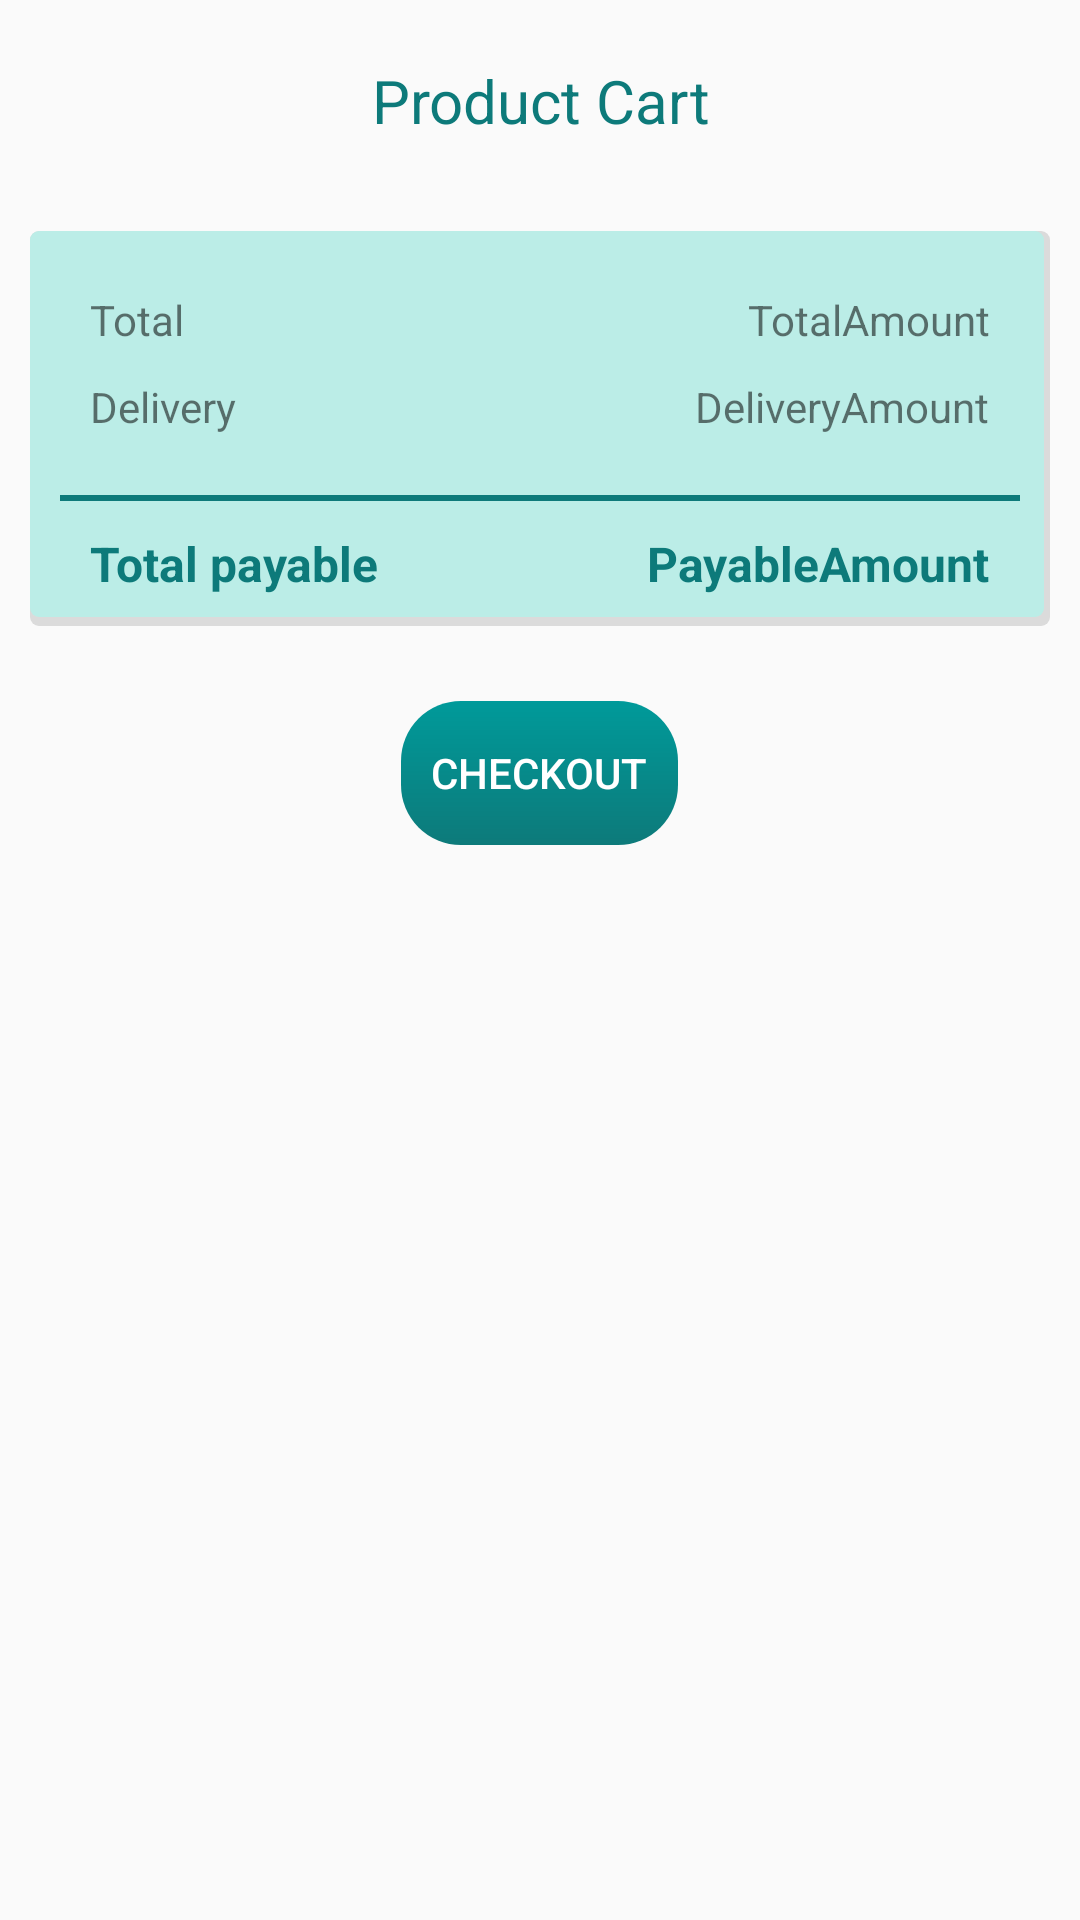

The Android layout XML behind this screen, and the referenced resources:
<!-- AndroidManifest.xml: application theme AppTheme -->
<!-- res/layout/activity_user_cart.xml -->
<?xml version="1.0" encoding="utf-8"?>
<ScrollView xmlns:android="http://schemas.android.com/apk/res/android"
    xmlns:tools="http://schemas.android.com/tools"
    android:layout_width="match_parent"
    android:layout_height="match_parent"
    android:fillViewport="true">
    <RelativeLayout
        android:layout_width="match_parent"
        android:layout_height="match_parent"
        tools:context=".UserCartActivity">
        <TextView
            android:id="@+id/cart_page_title"
            android:layout_width="match_parent"
            android:layout_height="wrap_content"
            android:text="Product Cart"
            android:textColor="@color/buttonCommonColorDark"
            android:textSize="20dp"
            android:gravity="center_horizontal"
            android:layout_margin="20dp"/>

        <androidx.recyclerview.widget.RecyclerView
            android:id="@+id/cart_product_recyclerview"
            android:layout_width="match_parent"
            android:layout_height="wrap_content"
            android:layout_below="@+id/cart_page_title"/>

        <LinearLayout
            android:id="@+id/price_calculation_linearlayout"
            android:layout_marginTop="10dp"
            android:layout_below="@+id/cart_product_recyclerview"
            android:layout_width="match_parent"
            android:layout_height="wrap_content"
            android:orientation="vertical"
            android:background="@drawable/shadow_background_light"
            android:padding="10dp"
            android:layout_margin="10dp">
            <LinearLayout
                android:layout_width="match_parent"
                android:layout_height="wrap_content"
                android:orientation="horizontal">
                <TextView
                    android:layout_width="wrap_content"
                    android:layout_height="wrap_content"
                    android:text="Total"
                    android:layout_marginLeft="10dp"
                    android:layout_marginTop="10dp"/>
                <View
                    android:layout_width="0dp"
                    android:layout_height="0dp"
                    android:layout_weight="1"
                    />
                <TextView
                    android:id="@+id/total_cart_amount_textview"
                    android:layout_width="wrap_content"
                    android:layout_height="wrap_content"
                    android:text="TotalAmount"
                    android:layout_marginLeft="10dp"
                    android:layout_marginTop="10dp"
                    android:layout_marginRight="10dp"/>
            </LinearLayout>
            <LinearLayout
                android:layout_width="match_parent"
                android:layout_height="wrap_content"
                android:orientation="horizontal">
                <TextView
                    android:layout_width="wrap_content"
                    android:layout_height="wrap_content"
                    android:text="Delivery"
                    android:layout_marginLeft="10dp"
                    android:layout_marginTop="10dp"/>
                <View
                    android:layout_width="0dp"
                    android:layout_height="0dp"
                    android:layout_weight="1"
                    />
                <TextView
                    android:id="@+id/delivery_cart_amount_textview"
                    android:layout_width="wrap_content"
                    android:layout_height="wrap_content"
                    android:text="DeliveryAmount"
                    android:layout_marginLeft="10dp"
                    android:layout_marginTop="10dp"
                    android:layout_marginRight="10dp"/>
            </LinearLayout>
            <View
                android:layout_width="match_parent"
                android:layout_height="2dp"
                android:background="@color/buttonCommonColorDark"
                android:layout_marginTop="20dp"/>
            <LinearLayout
                android:layout_width="match_parent"
                android:layout_height="wrap_content"
                android:orientation="horizontal"
                android:layout_marginTop="10dp">
                <TextView
                    android:layout_width="wrap_content"
                    android:layout_height="wrap_content"
                    android:text="Total payable"
                    android:layout_marginLeft="10dp"
                    android:textColor="@color/buttonCommonColorDark"
                    android:textStyle="bold"
                    android:textSize="16dp"/>
                <View
                    android:layout_width="0dp"
                    android:layout_height="0dp"
                    android:layout_weight="1"
                    />
                <TextView
                    android:id="@+id/total_payable_cart_amount_textview"
                    android:layout_width="wrap_content"
                    android:layout_height="wrap_content"
                    android:text="PayableAmount"
                    android:layout_marginLeft="10dp"
                    android:layout_marginRight="10dp"
                    android:textColor="@color/buttonCommonColorDark"
                    android:textStyle="bold"
                    android:textSize="16dp"/>
            </LinearLayout>
        </LinearLayout>

        <Button
            android:id="@+id/checkout_products_btn"
            android:layout_width="wrap_content"
            android:layout_height="wrap_content"
            android:layout_marginTop="15dp"
            android:text="Checkout"
            android:layout_below="@+id/price_calculation_linearlayout"
            android:layout_centerInParent="true"
            android:background="@drawable/ripple_btn_background"
            android:padding="10dp"
            android:textSize="14dp"
            android:textColor="@color/white"
            android:drawableEnd="@drawable/ic_arrow_forward_white_24dp"/>
    </RelativeLayout>
</ScrollView>
<!-- resources referenced by this layout -->
<resources>
  <color name="buttonCommonColorDark">#FF0D7A7A</color>
  <color name="white">#FFFFFF</color>
  <!-- drawable ripple_btn_background (drawable) -->
  <?xml version="1.0" encoding="utf-8"?>
  <ripple xmlns:android="http://schemas.android.com/apk/res/android"
      android:layout_height="match_parent"
      android:layout_width="match_parent"
      android:color="@color/colorPrimaryDark">
      <item>
          <shape android:shape="rectangle">
              <solid android:color="@color/darkGrey" />
              <corners android:radius="20dp" />
          </shape>
      </item>
  
      <item>
          <shape android:shape="rectangle">
              <gradient
                  android:angle="90"
                  android:endColor="@color/buttonCommonColor"
                  android:startColor="@color/buttonCommonColorDark"
                  android:type="linear" />
              <corners android:radius="20dp" />
          </shape>
      </item>
  </ripple>
  <!-- drawable shadow_background_light (drawable) -->
  <?xml version="1.0" encoding="utf-8"?>
  <layer-list xmlns:android="http://schemas.android.com/apk/res/android">
      <item>
          <shape android:shape="rectangle">
              <solid android:color="@color/colorGrey"/>
              <corners android:radius="3dp" />
          </shape>
      </item>
  
      <item
          android:left="0dp"
          android:right="2dp"
          android:top="0dp"
          android:bottom="3dp">
          <shape android:shape="rectangle">
              <solid android:color="@color/buttonCommonColorLight"/>
              <corners android:radius="3dp" />
          </shape>
      </item>
  </layer-list>
  <style name="AppTheme" parent="Theme.AppCompat.Light.DarkActionBar">
          
          <item name="colorPrimary">@color/buttonCommonColor</item>
          <item name="colorPrimaryDark">@color/buttonCommonColorDark</item>
          <item name="colorAccent">@color/colorAccent</item>
      </style>
  <color name="colorPrimaryDark">#3700B3</color>
  <color name="buttonCommonColor">#009a9a</color>
  <color name="colorGrey">#DBDBDB</color>
  <color name="buttonCommonColorLight">#BBEDE7</color>
  <color name="colorAccent">#03DAC5</color>
</resources>
